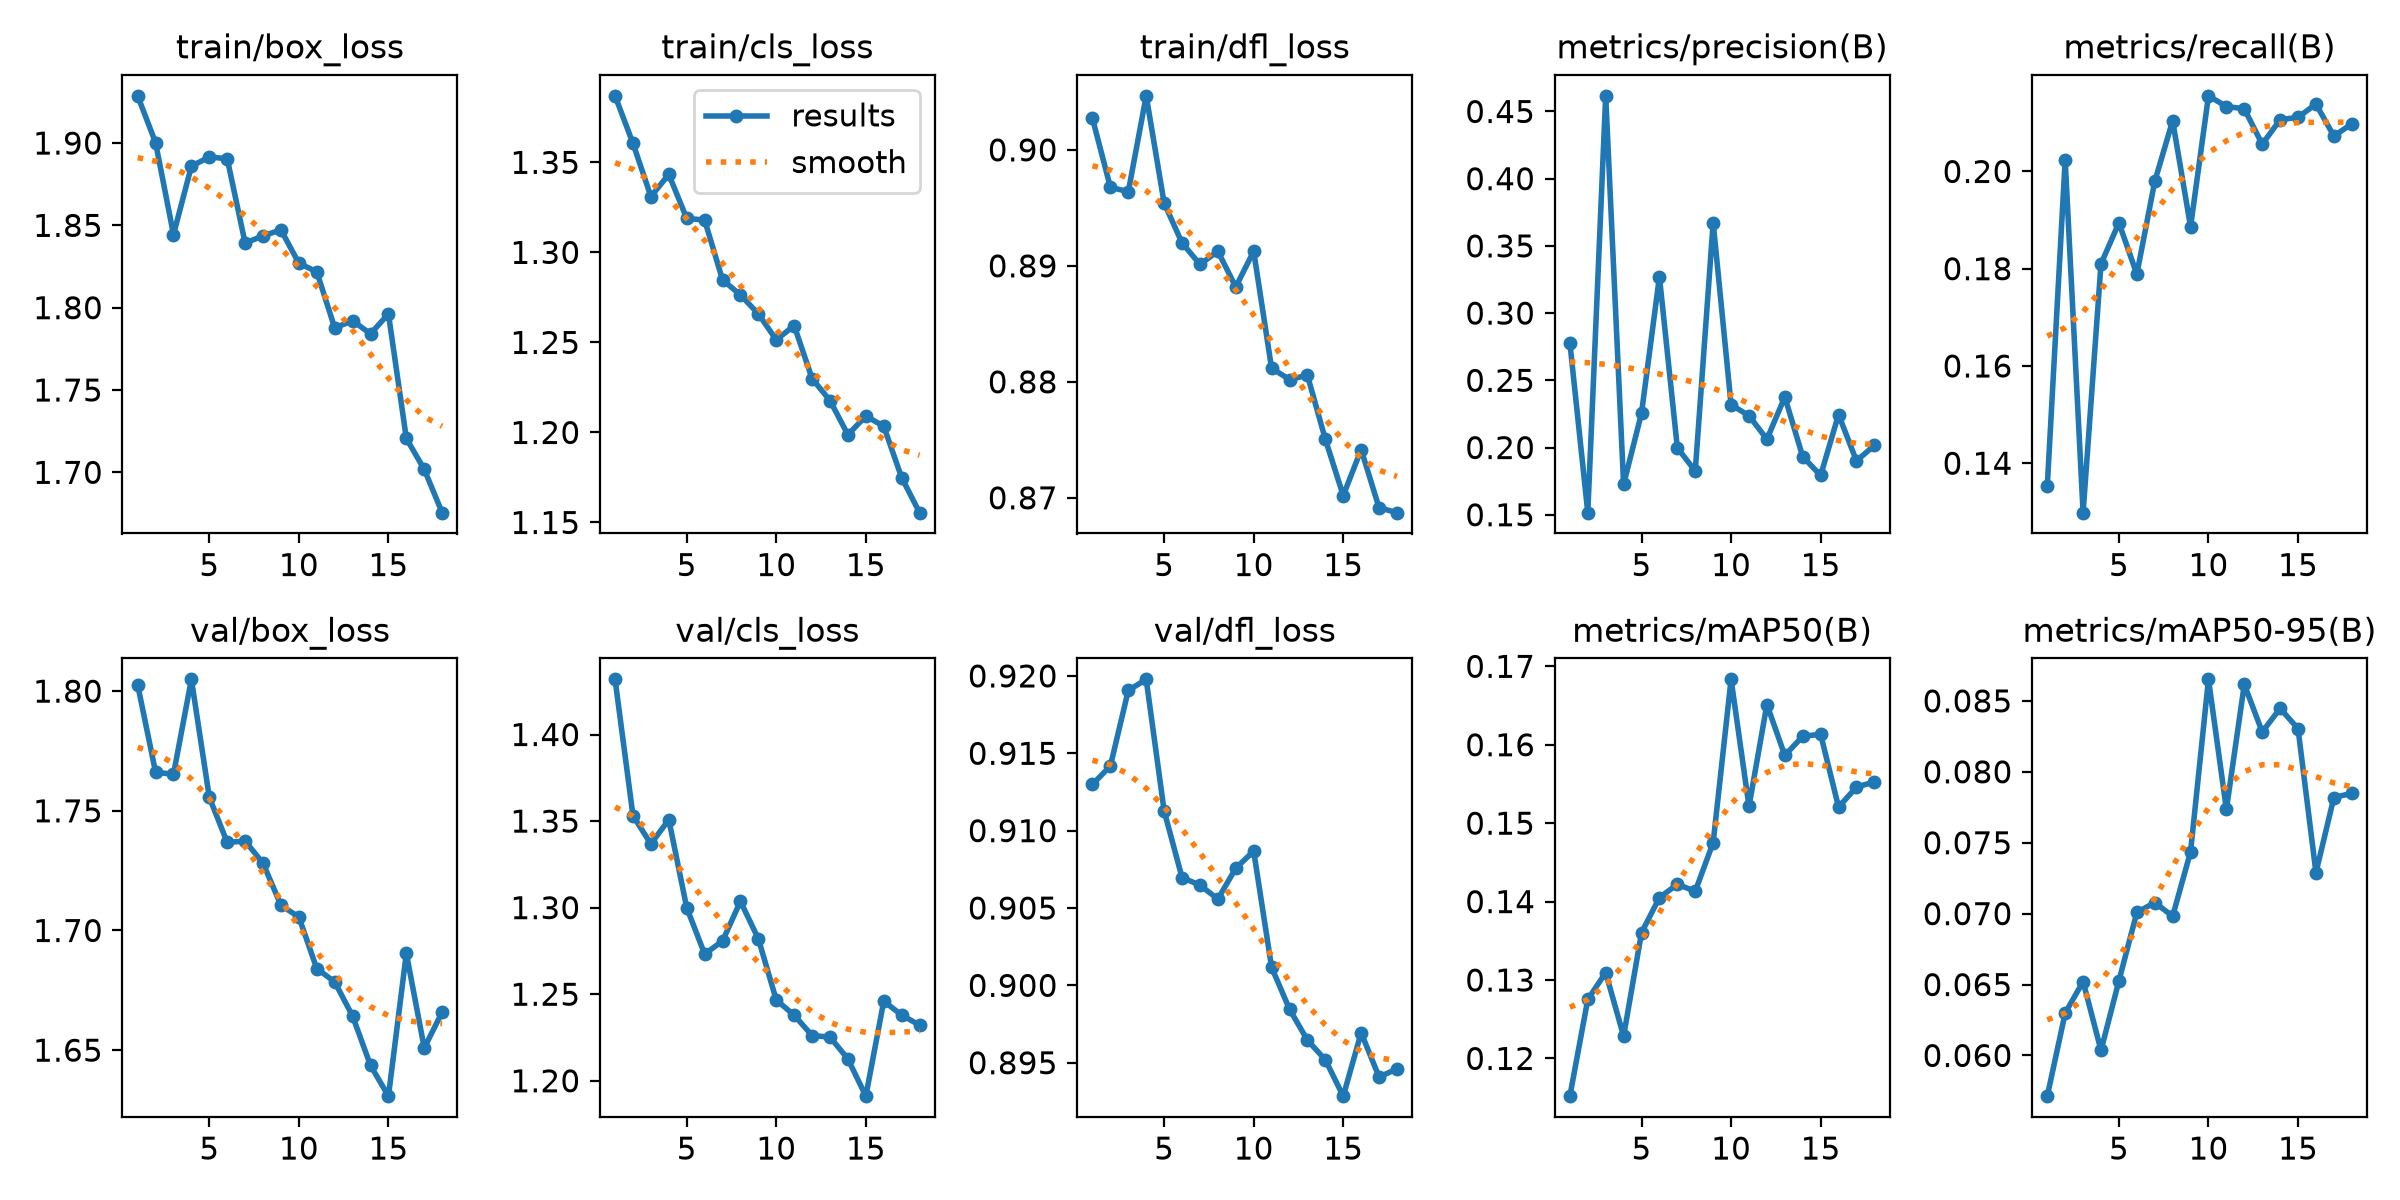

The table this chart was drawn from, first rows:
epoch, time, train/box_loss, train/cls_loss, train/dfl_loss, metrics/precision(B), metrics/recall(B), metrics/mAP50(B), metrics/mAP50-95(B), val/box_loss, val/cls_loss, val/dfl_loss, lr/pg0, lr/pg1, lr/pg2
1, 111.7, 1.929, 1.387, 0.9027, 0.278, 0.1353, 0.1152, 0.05713, 1.803, 1.432, 0.913, 0.0003304, 0.0003304, 0.06729
2, 200.2, 1.9, 1.361, 0.8968, 0.1515, 0.2023, 0.1275, 0.06299, 1.766, 1.353, 0.9142, 0.0006597, 0.0006597, 0.03429
3, 269.4, 1.844, 1.331, 0.8964, 0.4616, 0.1298, 0.131, 0.06521, 1.765, 1.337, 0.9191, 0.0009729, 0.0009729, 0.001268
4, 346.8, 1.886, 1.343, 0.9047, 0.1726, 0.181, 0.1228, 0.06036, 1.805, 1.351, 0.9198, 0.000946, 0.000946, 0.000946
5, 412.1, 1.892, 1.319, 0.8954, 0.2256, 0.1894, 0.136, 0.06526, 1.756, 1.3, 0.9113, 0.0009055, 0.0009055, 0.0009055
6, 477.1, 1.89, 1.318, 0.892, 0.327, 0.1789, 0.1405, 0.07008, 1.737, 1.273, 0.907, 0.000855, 0.000855, 0.000855
7, 541, 1.839, 1.285, 0.8901, 0.1998, 0.1979, 0.1422, 0.07078, 1.737, 1.281, 0.9065, 0.000796, 0.000796, 0.000796
8, 614.4, 1.844, 1.276, 0.8913, 0.1825, 0.2104, 0.1413, 0.06982, 1.728, 1.304, 0.9056, 0.0007297, 0.0007297, 0.0007297
9, 716.2, 1.847, 1.266, 0.8882, 0.3673, 0.1886, 0.1475, 0.07436, 1.711, 1.282, 0.9076, 0.000658, 0.000658, 0.000658
10, 795.3, 1.827, 1.251, 0.8913, 0.2319, 0.2155, 0.1683, 0.08652, 1.706, 1.247, 0.9087, 0.0005824, 0.0005824, 0.0005824
11, 867.1, 1.822, 1.259, 0.8812, 0.2237, 0.2134, 0.1521, 0.07735, 1.684, 1.238, 0.9012, 0.000505, 0.000505, 0.000505
12, 942.6, 1.788, 1.23, 0.8802, 0.2062, 0.2129, 0.1651, 0.08616, 1.679, 1.226, 0.8985, 0.0004276, 0.0004276, 0.0004276
13, 1015, 1.792, 1.218, 0.8806, 0.2376, 0.2056, 0.1586, 0.08281, 1.664, 1.225, 0.8965, 0.000352, 0.000352, 0.000352
14, 1090, 1.784, 1.199, 0.875, 0.1932, 0.2107, 0.1611, 0.08447, 1.644, 1.213, 0.8952, 0.0002803, 0.0002803, 0.0002803
15, 1165, 1.796, 1.209, 0.8702, 0.1792, 0.2111, 0.1613, 0.08304, 1.631, 1.191, 0.8928, 0.000214, 0.000214, 0.000214
16, 1238, 1.721, 1.203, 0.8742, 0.2245, 0.2139, 0.152, 0.07289, 1.69, 1.246, 0.8969, 0.000155, 0.000155, 0.000155
17, 1308, 1.702, 1.175, 0.8691, 0.1901, 0.2073, 0.1546, 0.07818, 1.651, 1.238, 0.8941, 0.0001045, 0.0001045, 0.0001045
18, 1380, 1.675, 1.155, 0.8687, 0.2016, 0.2098, 0.1553, 0.07849, 1.666, 1.232, 0.8946, 6.39518e-05, 6.39518e-05, 6.39518e-05
